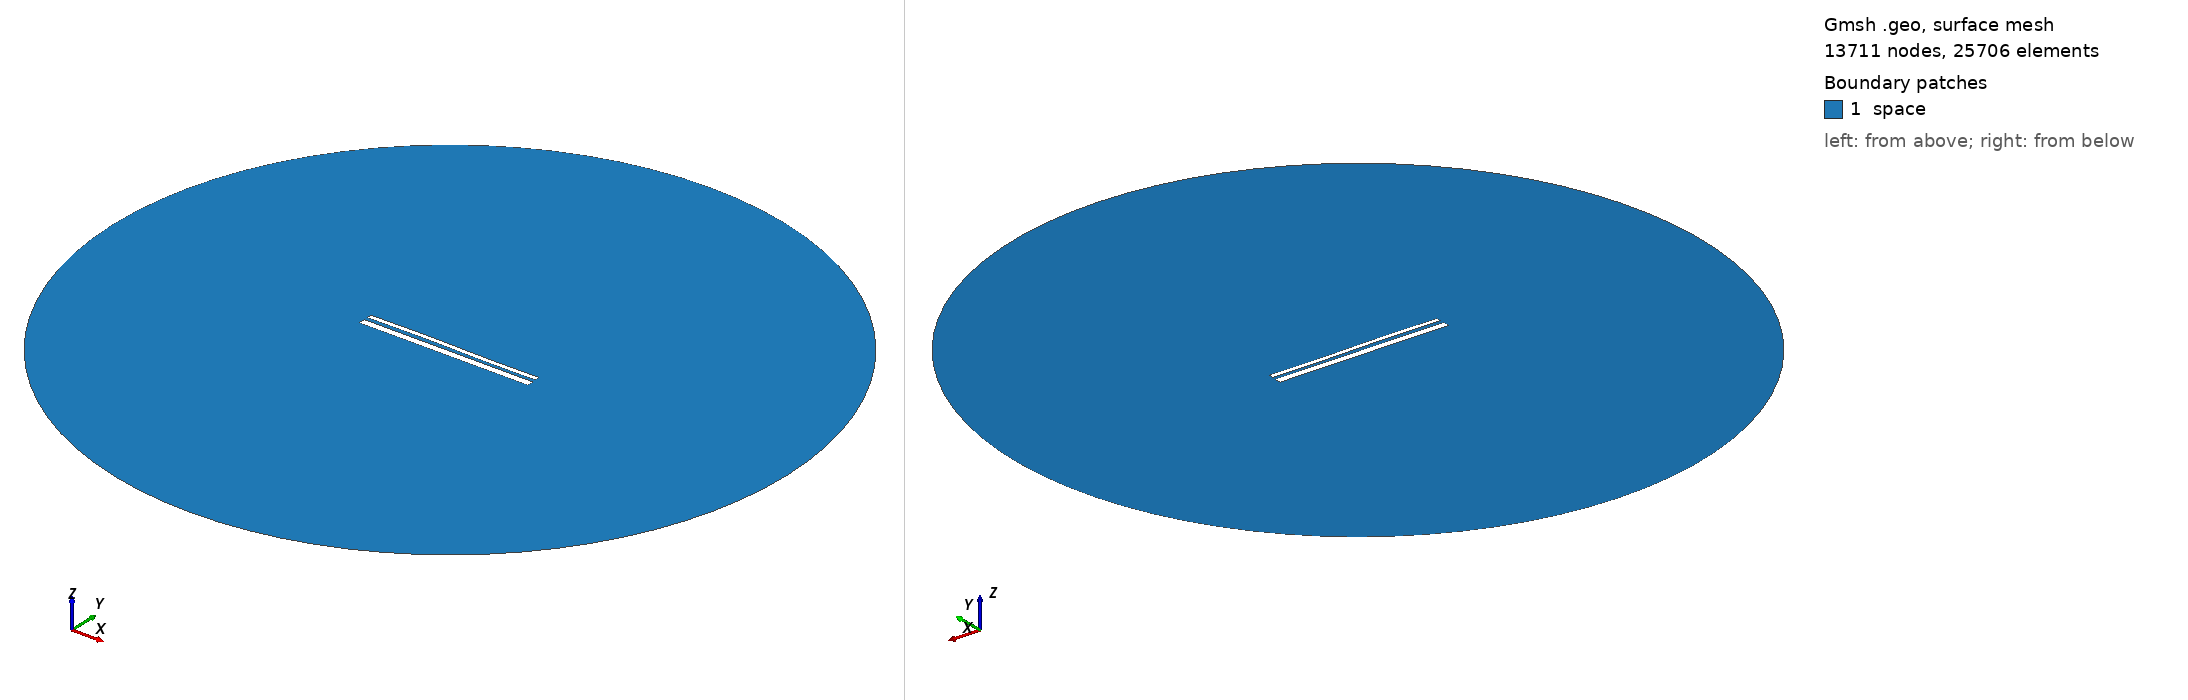

Gmsh geometry script, surface-meshed: 13711 nodes, 25706 surface elements. Boundary patches (legend numbers): 1 space. Left view from above one corner, right view from below the opposite corner. Legend entries are the model's physical surfaces. The drawing asked Gmsh for element sizes between 1% and 20% of the model's largest extent; the script's own settings can give other sizes.

=== 13223.geo (drawn) ===
//---------------------------------------
// Geometry kernel
//---------------------------------------

SetFactory("OpenCASCADE");



//---------------------------------------
// Parameters of the geometry
//---------------------------------------

// Overetch of the upper plate
overetch = 0.5;

// Distance between the plates
distance = 1.75;

// Discretization over the x axis (for the deformation)
nx = 50; 

// Length of the plate
L = 100 - overetch; 

// Number of modes
n = 4; 

// 1st mode coefficient
coeff(1) = -0.15;
beta(1) = 0.596864 * 3.1415926535 / L;

// 2nd mode coefficient
coeff(2) = 0.07499999999999998;
beta(2) = 1.49418 * 3.1415926535 / L;

// 3rd mode coefficient
coeff(3) = 0.15;
beta(3) = 2.50025 * 3.1415926535 / L;

// 4th mode coefficient
coeff(4) = 0.0;
beta(4) = 3.49999 * 3.1415926535 / L;



//---------------------------------------
// Upper plate (deformed rectangle)
//---------------------------------------

// Coordiantes of the upper plate
xmin = -50;
xmax = 50 - overetch;

// Height of the upper plate
yheight = 4 - 2 * overetch;

// Indexes of the points
UpperID[] = {};
LowerID[] = {};
LeftID[] = {};
RightID[] = {};

// Point index
p = 1;

// Horizontal edges
For i In {1:nx}
    x = xmin + (i-1)*(xmax - xmin)/(nx-1);

    y_bottom = distance / 2 + overetch;
    For j In {1:n}
        C = (Cosh(beta(j)*L) + Cos(beta(j)*L)) / (Sinh(beta(j)*L) + Sin(beta(j)*L));
        y_bottom  = y_bottom + coeff(j) * (Cosh(beta(j)*(x+50)) - Cos(beta(j)*(x+50)) - C * (Sinh(beta(j)*(x+50)) - Sin(beta(j)*(x+50))));
    EndFor

    y_top = y_bottom + yheight;

    Point(p) = {x, y_top, 0, 1.0};
    UpperID[i] = p;
    p = p + 1;

    Point(p) = {x, y_bottom, 0, 1.0};
    LowerID[i] = p;
    p = p + 1;
EndFor

// Create point lists
UpperPts[] = {}; LowerPts[] = {};
For i In {1:nx}
  UpperPts[] += {UpperID[i]};
  LowerPts[] += {LowerID[i]};
EndFor

// Build splines
Spline(1) = {UpperPts[]};
Spline(2) = {LowerPts[]};
Line(3) = {LowerPts[nx-1], UpperPts[nx-1]};
Line(4) = {LowerPts[0], UpperPts[0]};

// Build the plane surface
Curve Loop(1) = {2, 3, -1, -4};
Plane Surface(1) = {1};



//---------------------------------------
// Lower plate (rectangle)
//---------------------------------------

// Vertices
Point(1001) = {-50, -1, 0, 1.0};
Point(1002) = { 50, -1, 0, 1.0};
Point(1003) = { 50,  -5, 0, 1.0};
Point(1004) = {-50,  -5, 0, 1.0};

// Edges
Line(5) = {1001, 1002};
Line(6) = {1002, 1003};
Line(7) = {1003, 1004};
Line(8) = {1004, 1001};

// Plane surface
Line Loop(2) = {5, 6, 7, 8};
Plane Surface(2) = {2}; 



//---------------------------------------
// Outer (fictious) boundary
//---------------------------------------

// Points
Point(1005) = {0, 0, 0};       // Center
Point(1006) = {200, 0, 0};     // Start point
Point(1007) = {0, 200, 0};     // 90 degrees
Point(1008) = {-200, 0, 0};    // 180 degrees
Point(1009) = {0, -200, 0};    // 270 degrees

// Circle arcs (each needs start, center, end)
Circle(9) = {1006, 1005, 1007};
Circle(10) = {1007, 1005, 1008};
Circle(11) = {1008, 1005, 1009};
Circle(12) = {1009, 1005, 1006};

// Plane surface for the entire domain
Curve Loop(3) = {9, 10, 11, 12};
Surface(3) = {3};

// Subtract the plates from the whole domain to obtain the actual domain where we want to solve the equations
BooleanDifference{ Surface{3}; Delete; }{ Surface{1}; Surface{2}; Delete; }




//---------------------------------------
// Transfinite Lines/Curves
//---------------------------------------

// Set the number of points on the boundaries
r = 7;

// Plates
Transfinite Curve {1, 2} = 50*r Using Progression 1;
Transfinite Curve {3, 4} = 2*r Using Progression 1;
Transfinite Line {5, 7} = 50*r Using Progression 1;
Transfinite Line {6, 8} = 2*r Using Progression 1;

// Outer boundary
Transfinite Line {9, 10, 11, 12} = 20 Using Progression 1;



//---------------------------------------
// Physical groups
//---------------------------------------                

// Physical curves (boundaries)
Physical Line("force_segment", 10) = {2};
Physical Line("upper_plate", 11) = {1, 3, 4};
Physical Line("lower_plate", 12) = {5, 6, 7, 8};
Physical Line("boundary", 20) = {9, 10, 11, 12};

// Physical Surfaces
Physical Surface("space", 30) = {3};



//---------------------------------------
// 6. Generate the Mesh
//---------------------------------------

// 2D mesh generation
Mesh 2;
